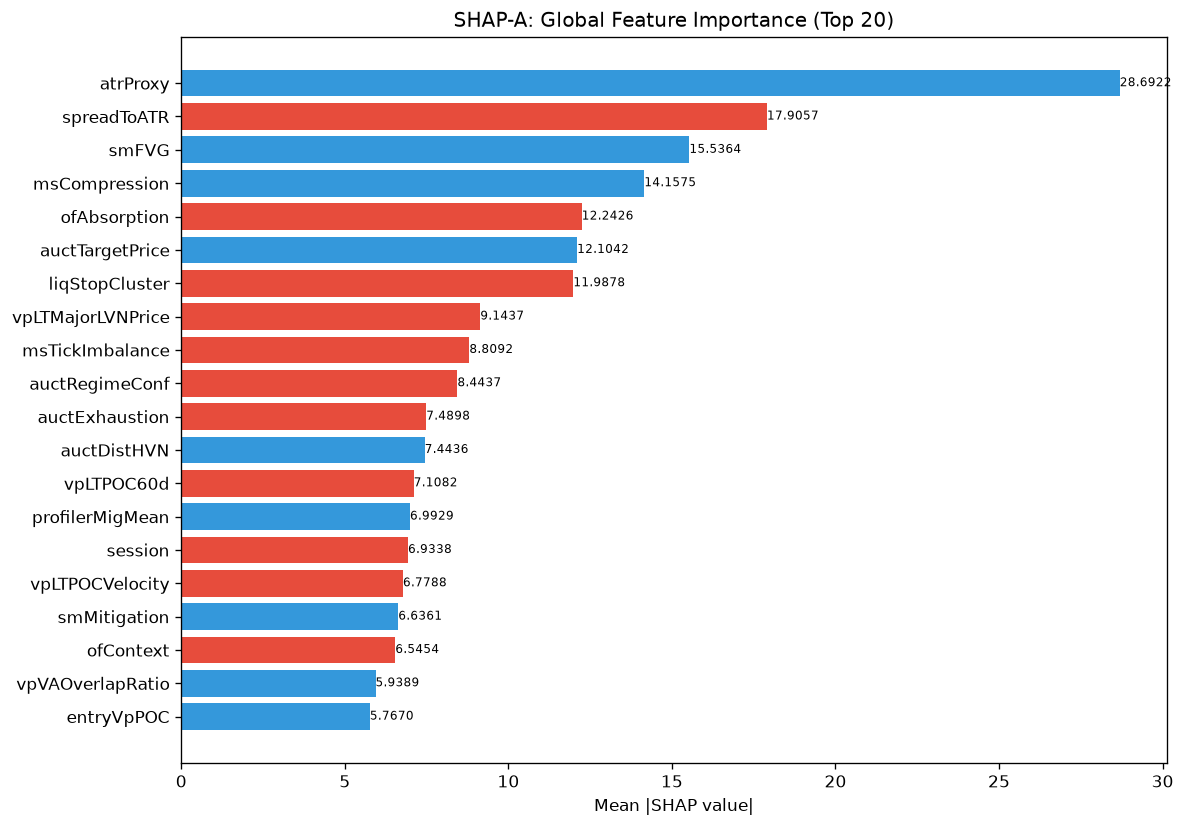

Source data for this figure (header and first rows):
feature, category, mean_abs_shap, mean_shap, std_shap, rank
atrProxy, unknown, 28.69, 4.144, 48.33, 1
spreadToATR, unknown, 17.91, -2.6, 25.51, 2
smFVG, unknown, 15.54, 2.848, 10.16, 3
msCompression, unknown, 14.16, 1.915, 9.173, 4
ofAbsorption, unknown, 12.24, -1.188, 21.04, 5
auctTargetPrice, unknown, 12.1, 0.3563, 5.167, 6
liqStopCluster, unknown, 11.99, -0.5529, 18.9, 7
vpLTMajorLVNPrice, unknown, 9.144, -0.4863, 7.43, 8
msTickImbalance, unknown, 8.809, -1.256, 9.339, 9
auctRegimeConf, unknown, 8.444, -0.0002136, 7.003, 10
auctExhaustion, unknown, 7.49, -0.8389, 8.503, 11
auctDistHVN, unknown, 7.444, 0.0178, 10.62, 12
vpLTPOC60d, unknown, 7.108, -0.2692, 4.452, 13
profilerMigMean, unknown, 6.993, 1.36, 6.213, 14
session, unknown, 6.934, -0.2957, 4.391, 15
vpLTPOCVelocity, unknown, 6.779, -0.5714, 8.1, 16
smMitigation, unknown, 6.636, 0.7052, 4.819, 17
ofContext, engine_composite, 6.545, -1.791, 8.335, 18
vpVAOverlapRatio, unknown, 5.939, 0.538, 7.997, 19
entryVpPOC, unknown, 5.767, 0.6336, 5.2, 20
auctDistLVN, unknown, 5.619, 2.649, 8.247, 21
vpBestHVNScore, unknown, 5.506, 0.513, 4.591, 22
vpLTPOC30d, unknown, 5.322, -1.074, 4.788, 23
profilerTQMean, unknown, 4.89, 0.9398, 7.066, 24
vpDevPOCSlope, unknown, 4.884, -0.3862, 4.689, 25
auctMajorLVN, unknown, 4.827, -0.3084, 4.188, 26
entryVpVAH, unknown, 4.794, -0.1271, 4.735, 27
chochLevel, unknown, 4.585, -0.09188, 3.825, 28
structDistATR, unknown, 4.396, -0.07561, 3.892, 29
smZoneQuality, unknown, 4.009, 0.356, 8.005, 30
entryVpDistHVN, unknown, 3.956, 0.7528, 2.37, 31
vpPriceVsPOC, unknown, 3.794, 0.1813, 3.518, 32
structureBias, unknown, 3.741, -0.2373, 2.809, 33
entryAuctTargetPrice, unknown, 3.53, 0.006838, 1.868, 34
chochBullish, unknown, 3.404, 0.04215, 2.416, 35
ofParticipation, unknown, 3.348, -0.8944, 2.845, 36
ofDeltaProxy, unknown, 3.312, -0.2824, 2.597, 37
vpLTBalanceStability, unknown, 3.287, -0.3406, 3.272, 38
auctHVNStrength, unknown, 3.176, 1.298, 6.408, 39
auctTradeQuality, unknown, 3.074, 0.282, 4.447, 40
liqPremDisc, unknown, 2.989, -1.036, 6.604, 41
vpLTMajorLVNStrength, unknown, 2.974, -0.07451, 4.039, 42
vpCompVAL, unknown, 2.973, 0.3711, 1.872, 43
profilerBalMean, unknown, 2.948, -0.7885, 4.639, 44
liqContext, engine_composite, 2.93, -0.8529, 4.011, 45
vpPullbackPOC, unknown, 2.88, -0.4815, 1.624, 46
avgSpread, unknown, 2.874, 0.768, 5.857, 47
vpLTMajorHVNPrice, unknown, 2.779, -0.1506, 2.165, 48
vpNearestNakedPOC, unknown, 2.771, 0.2931, 2.191, 49
entryVpDevPOCDir, unknown, 2.695, 0.1758, 2.291, 50
entryVpVAL, unknown, 2.667, -0.0411, 2.2, 51
smContext, engine_composite, 2.531, 0.1822, 1.882, 52
entryVpDistLVN, unknown, 2.502, -0.2944, 2.78, 53
entryAuctTradeQuality, unknown, 2.489, 0.1175, 3.189, 54
auctTargetConf, unknown, 2.434, 0.3236, 4.243, 55
auctAcceptance, unknown, 2.425, -0.07482, 2.451, 56
liqSessionLiq, unknown, 2.363, 0.7576, 3.387, 57
auctBalance, unknown, 2.32, -0.4821, 7.555, 58
auctShapeConf, unknown, 2.265, -0.399, 3.277, 59
entryProfilerSamples, unknown, 2.243, 0.5994, 2.168, 60
... 112 more rows
